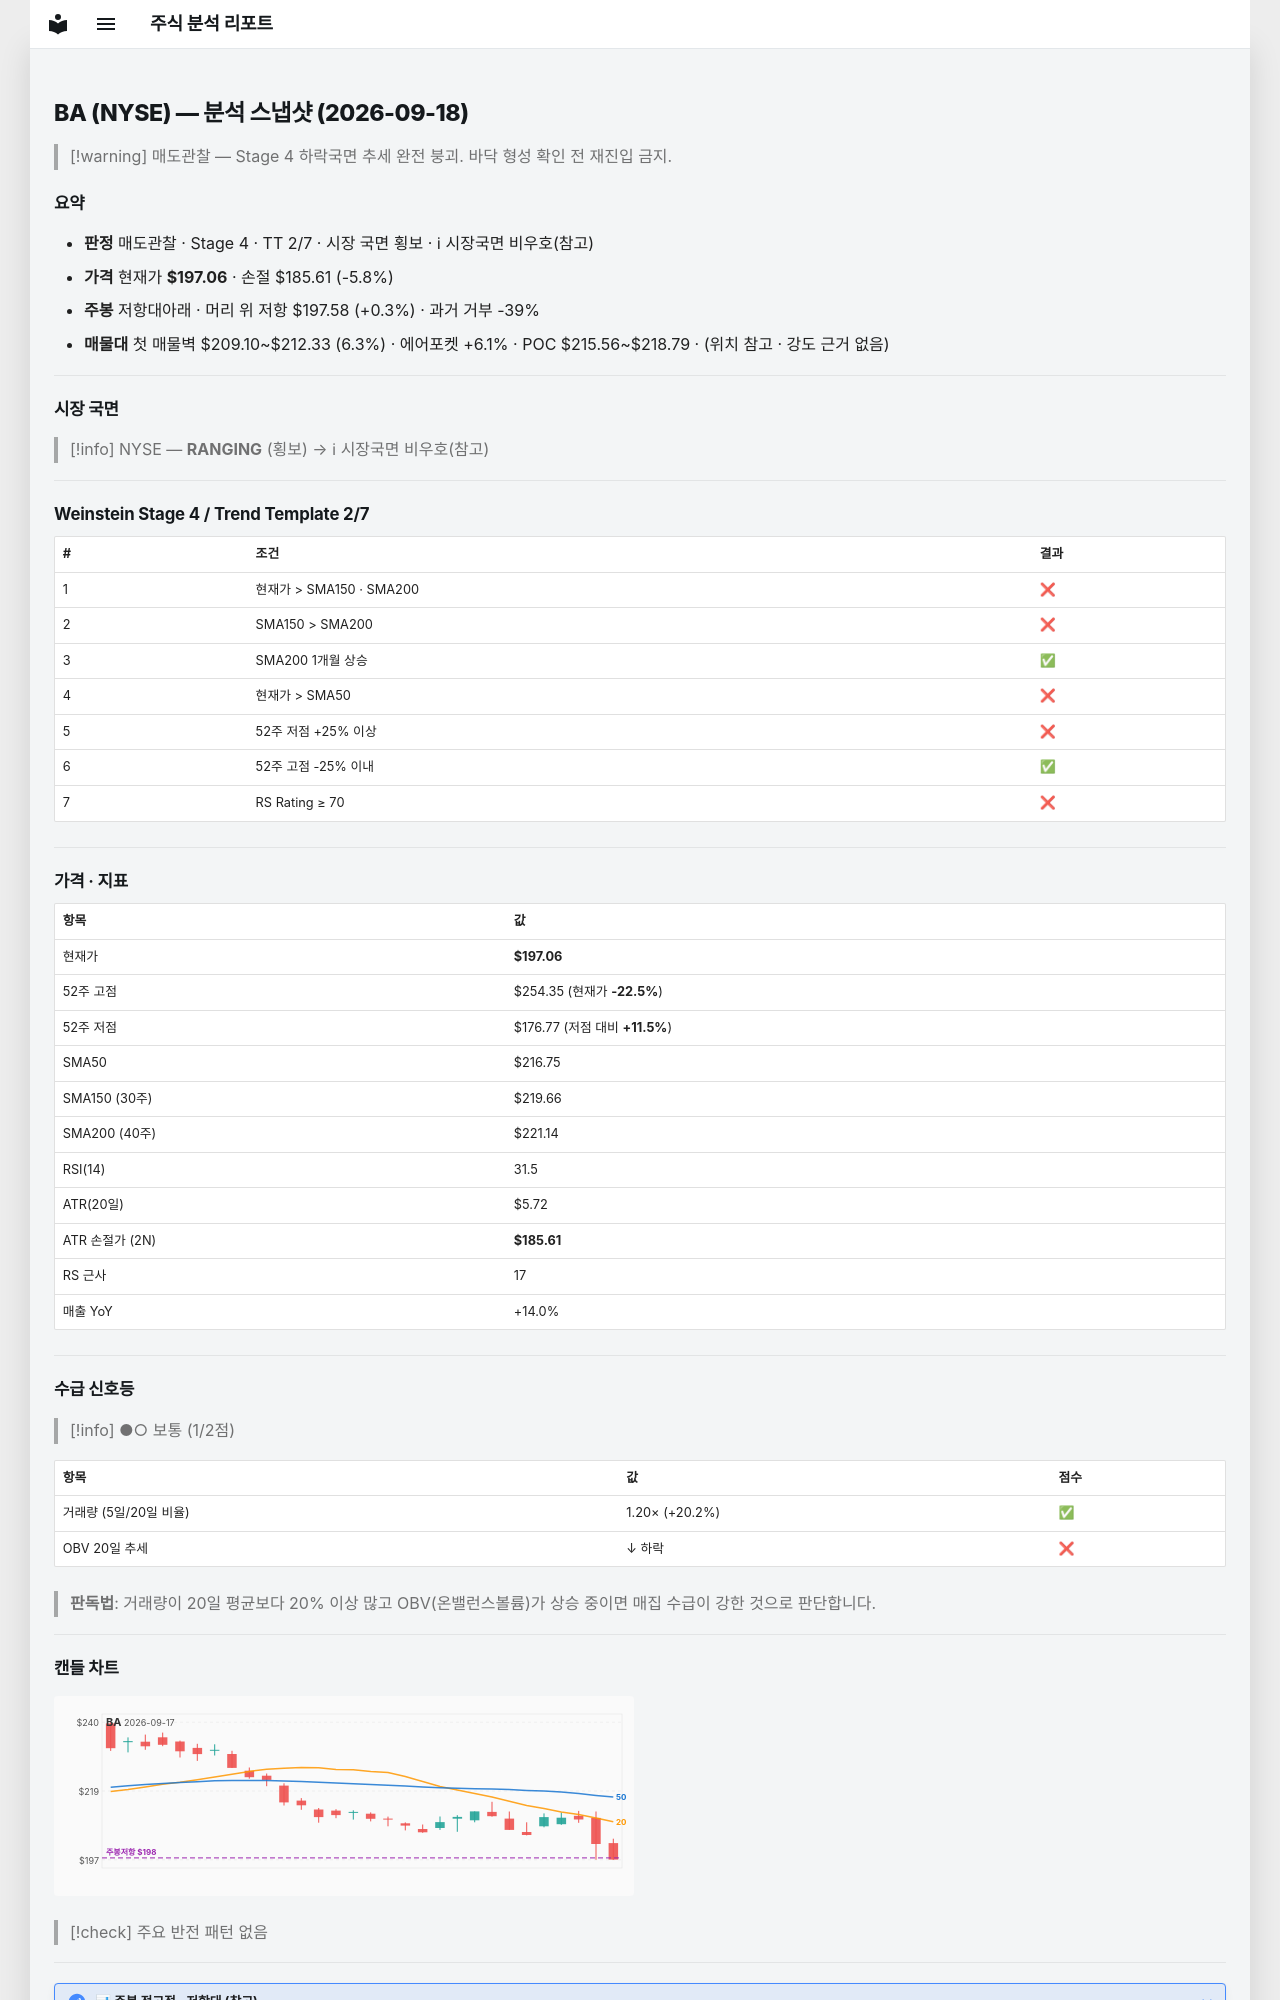

repository: soloandco/stock-reports · page: snapshots/BA-2026-09-18/index.html · generator: mkdocs

---
type: analysis-snapshot
title: BA 분석 스냅샷
ticker: BA
market: NYSE
created: 2026-09-18
updated: 2026-09-18
bar-date: 2026-09-17
verdict: 매도관찰
real-rr: 0.05
sma50-gap-pct: -9.1
weekly-position: 저항대아래
weekly-overhead-price: 197.58
weekly-overhead-pct: 0.3
stage: 4
trend-template-score: 2
tt-max: 7
price: 197.05999755859375
stop-price: 185.61293567936292
market-regime: RANGING
supply-demand-score: 1/2
supply-demand-label: 보통
status: tracking
tags:
  - stock-agent
  - watchlist
  - BA
  - analysis
related:
  - "[[analysis-template]]"
---

# BA (NYSE) — 분석 스냅샷 (2026-09-18)

> [!warning] 매도관찰 — Stage 4 하락국면
> 추세 완전 붕괴. 바닥 형성 확인 전 재진입 금지.

## 요약

- **판정** 매도관찰 · Stage 4 · TT 2/7 · 시장 국면 횡보 · ℹ 시장국면 비우호(참고)
- **가격** 현재가 **$197.06** · 손절 $185.61 (-5.8%)
- **주봉** 저항대아래 · 머리 위 저항 $197.58 (+0.3%) · 과거 거부 -39%
- **매물대** 첫 매물벽 $209.10~$212.33 (6.3%) · 에어포켓 +6.1% · POC $215.56~$218.79 · (위치 참고 · 강도 근거 없음)

---

## 시장 국면

> [!info] NYSE — **RANGING** (횡보) → ℹ 시장국면 비우호(참고)

---

## Weinstein Stage 4 / Trend Template 2/7

| # | 조건 | 결과 |
|---|------|------|
| 1 | 현재가 > SMA150 · SMA200 | ❌ |
| 2 | SMA150 > SMA200 | ❌ |
| 3 | SMA200 1개월 상승 | ✅ |
| 4 | 현재가 > SMA50 | ❌ |
| 5 | 52주 저점 +25% 이상 | ❌ |
| 6 | 52주 고점 -25% 이내 | ✅ |
| 7 | RS Rating ≥ 70 | ❌ |

---

## 가격 · 지표

| 항목 | 값 |
|------|---|
| 현재가 | **$197.06** |
| 52주 고점 | $254.35 (현재가 **-22.5%**) |
| 52주 저점 | $176.77 (저점 대비 **+11.5%**) |
| SMA50 | $216.75 |
| SMA150 (30주) | $219.66 |
| SMA200 (40주) | $221.14 |
| RSI(14) | 31.5 |
| ATR(20일) | $5.72 |
| ATR 손절가 (2N) | **$185.61** |
| RS 근사 | 17 |
| 매출 YoY | +14.0% |

---
## 수급 신호등

> [!info] ●○ 보통 (1/2점)

| 항목 | 값 | 점수 |
|------|------|------|
| 거래량 (5일/20일 비율) | 1.20× (+20.2%) | ✅ |
| OBV 20일 추세 | ↓ 하락 | ❌ |

> **판독법**: 거래량이 20일 평균보다 20% 이상 많고 OBV(온밸런스볼륨)가 상승 중이면 매집 수급이 강한 것으로 판단합니다.

---
